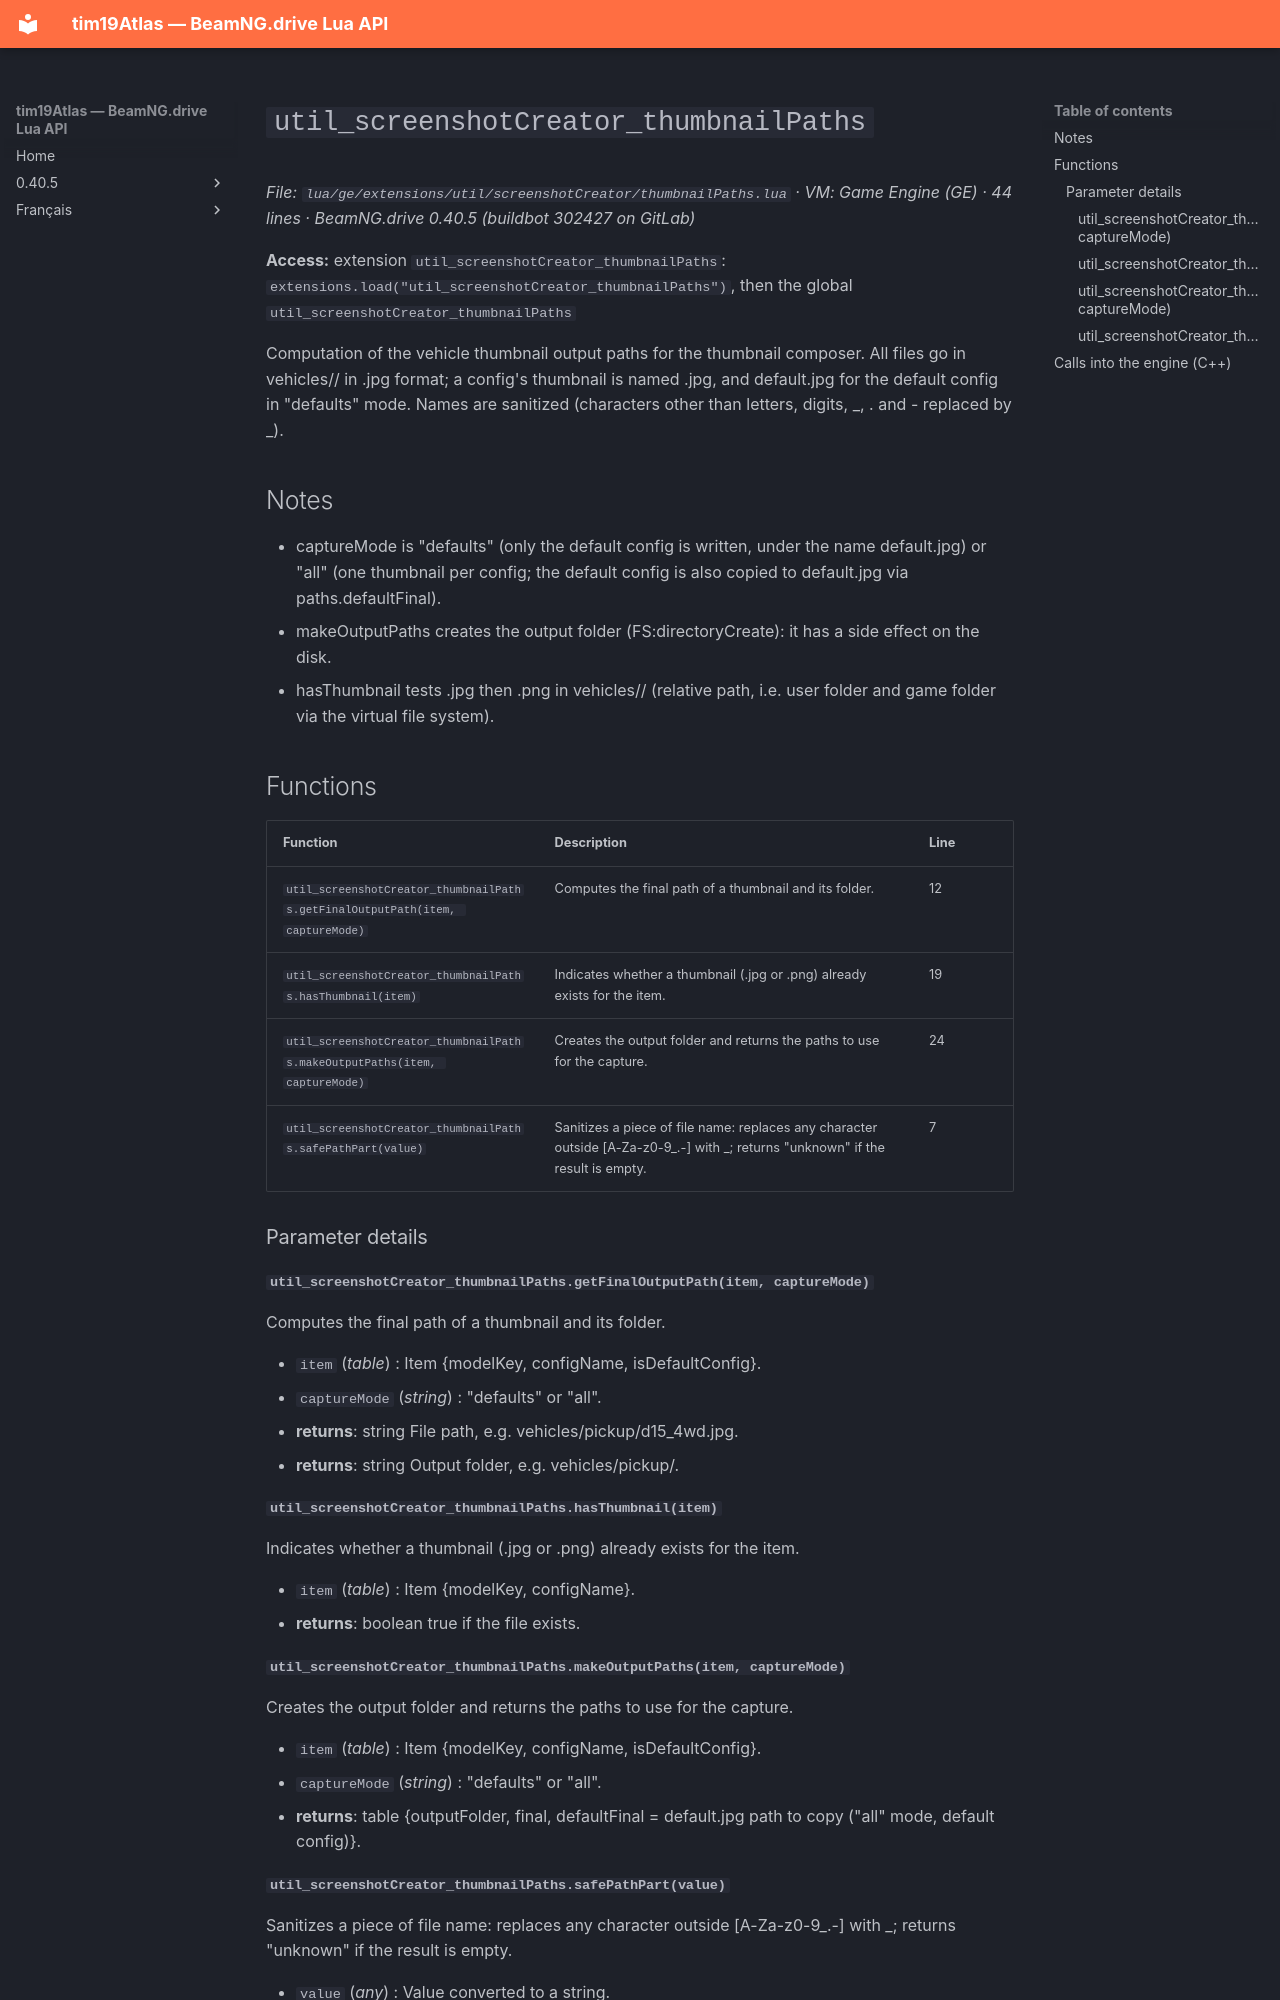

repository: Tim0219800/beamng-lua-atlas · page: 0.40.5/ge/extensions/util/screenshotCreator/thumbnailPaths.html · generator: mkdocs

# `util_screenshotCreator_thumbnailPaths`

*File: `lua/ge/extensions/util/screenshotCreator/thumbnailPaths.lua` · VM: Game Engine (GE) · 44 lines · BeamNG.drive 0.40.5 (buildbot 302427 on GitLab)*

**Access:** extension `util_screenshotCreator_thumbnailPaths`: `extensions.load("util_screenshotCreator_thumbnailPaths")`, then the global `util_screenshotCreator_thumbnailPaths`

Computation of the vehicle thumbnail output paths for the thumbnail composer. All files go in vehicles/<modelKey>/ in .jpg format; a config's thumbnail is named <config>.jpg, and default.jpg for the default config in "defaults" mode. Names are sanitized (characters other than letters, digits, _, . and - replaced by _).

## Notes

- captureMode is "defaults" (only the default config is written, under the name default.jpg) or "all" (one thumbnail per config; the default config is also copied to default.jpg via paths.defaultFinal).
- makeOutputPaths creates the output folder (FS:directoryCreate): it has a side effect on the disk.
- hasThumbnail tests <config>.jpg then <config>.png in vehicles/<modelKey>/ (relative path, i.e. user folder and game folder via the virtual file system).

## Functions

| Function | Description | Line |
|---|---|---|
| `util_screenshotCreator_thumbnailPaths.getFinalOutputPath(item, captureMode)` | Computes the final path of a thumbnail and its folder. | 12 |
| `util_screenshotCreator_thumbnailPaths.hasThumbnail(item)` | Indicates whether a thumbnail (.jpg or .png) already exists for the item. | 19 |
| `util_screenshotCreator_thumbnailPaths.makeOutputPaths(item, captureMode)` | Creates the output folder and returns the paths to use for the capture. | 24 |
| `util_screenshotCreator_thumbnailPaths.safePathPart(value)` | Sanitizes a piece of file name: replaces any character outside [A-Za-z0-9_.-] with _; returns "unknown" if the result is empty. | 7 |

### Parameter details

#### `util_screenshotCreator_thumbnailPaths.getFinalOutputPath(item, captureMode)`

Computes the final path of a thumbnail and its folder.

- `item` (*table*) : Item {modelKey, configName, isDefaultConfig}.
- `captureMode` (*string*) : "defaults" or "all".
- **returns**: string File path, e.g. vehicles/pickup/d15_4wd.jpg.
- **returns**: string Output folder, e.g. vehicles/pickup/.

#### `util_screenshotCreator_thumbnailPaths.hasThumbnail(item)`

Indicates whether a thumbnail (.jpg or .png) already exists for the item.

- `item` (*table*) : Item {modelKey, configName}.
- **returns**: boolean true if the file exists.

#### `util_screenshotCreator_thumbnailPaths.makeOutputPaths(item, captureMode)`

Creates the output folder and returns the paths to use for the capture.

- `item` (*table*) : Item {modelKey, configName, isDefaultConfig}.
- `captureMode` (*string*) : "defaults" or "all".
- **returns**: table {outputFolder, final, defaultFinal = default.jpg path to copy ("all" mode, default config)}.
